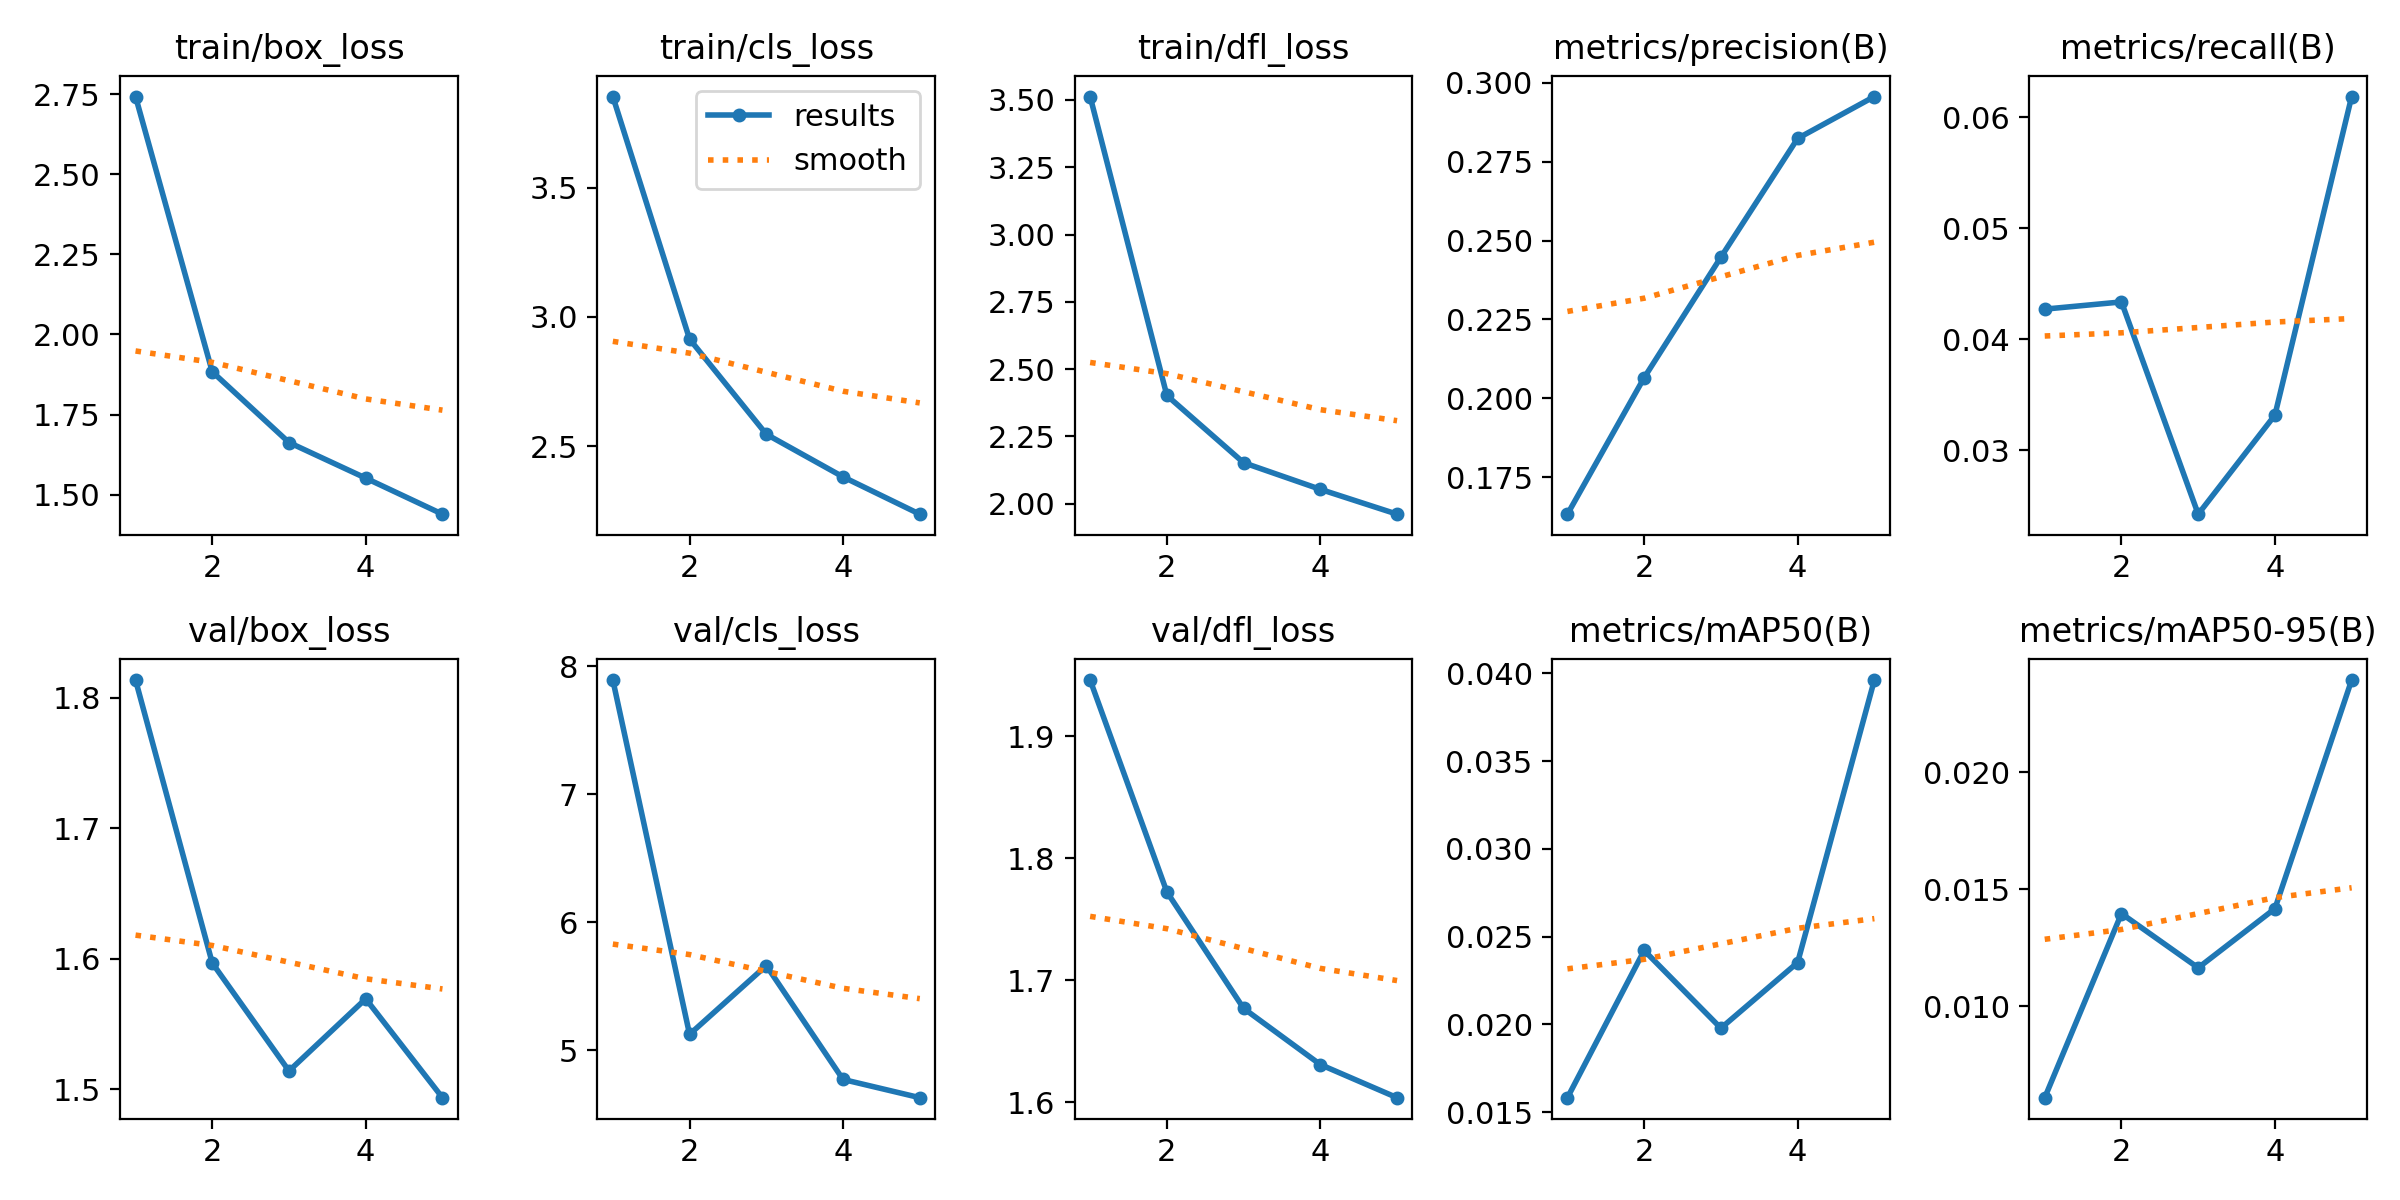

Source data for this figure (header and first rows):
epoch, time, train/box_loss, train/cls_loss, train/dfl_loss, metrics/precision(B), metrics/recall(B), metrics/mAP50(B), metrics/mAP50-95(B), val/box_loss, val/cls_loss, val/dfl_loss, lr/pg0, lr/pg1, lr/pg2
1, 16418, 2.743, 3.852, 3.513, 0.1633, 0.04271, 0.01582, 0.0061, 1.814, 7.894, 1.946, 0.0004157, 0.0004157, 0.0004157
2, 19572, 1.884, 2.915, 2.402, 0.2066, 0.04336, 0.02421, 0.01397, 1.597, 5.123, 1.772, 0.0006675, 0.0006675, 0.0006675
3, 22910, 1.663, 2.547, 2.152, 0.2448, 0.02421, 0.01978, 0.01165, 1.514, 5.661, 1.677, 0.0007544, 0.0007544, 0.0007544
4, 27126, 1.551, 2.382, 2.053, 0.2824, 0.03315, 0.02352, 0.01418, 1.569, 4.771, 1.631, 0.0005075, 0.0005075, 0.0005075
5, 31225, 1.439, 2.238, 1.961, 0.2957, 0.06189, 0.03962, 0.02395, 1.493, 4.628, 1.604, 0.00026, 0.00026, 0.00026
